Run: headless pygame with SDL's dummy video driver; simulated clock (each Clock.tick advances the game by its frame time, no real sleeping); random seed 0; keys injected as events and as key.get_pressed() state; no mouse input.
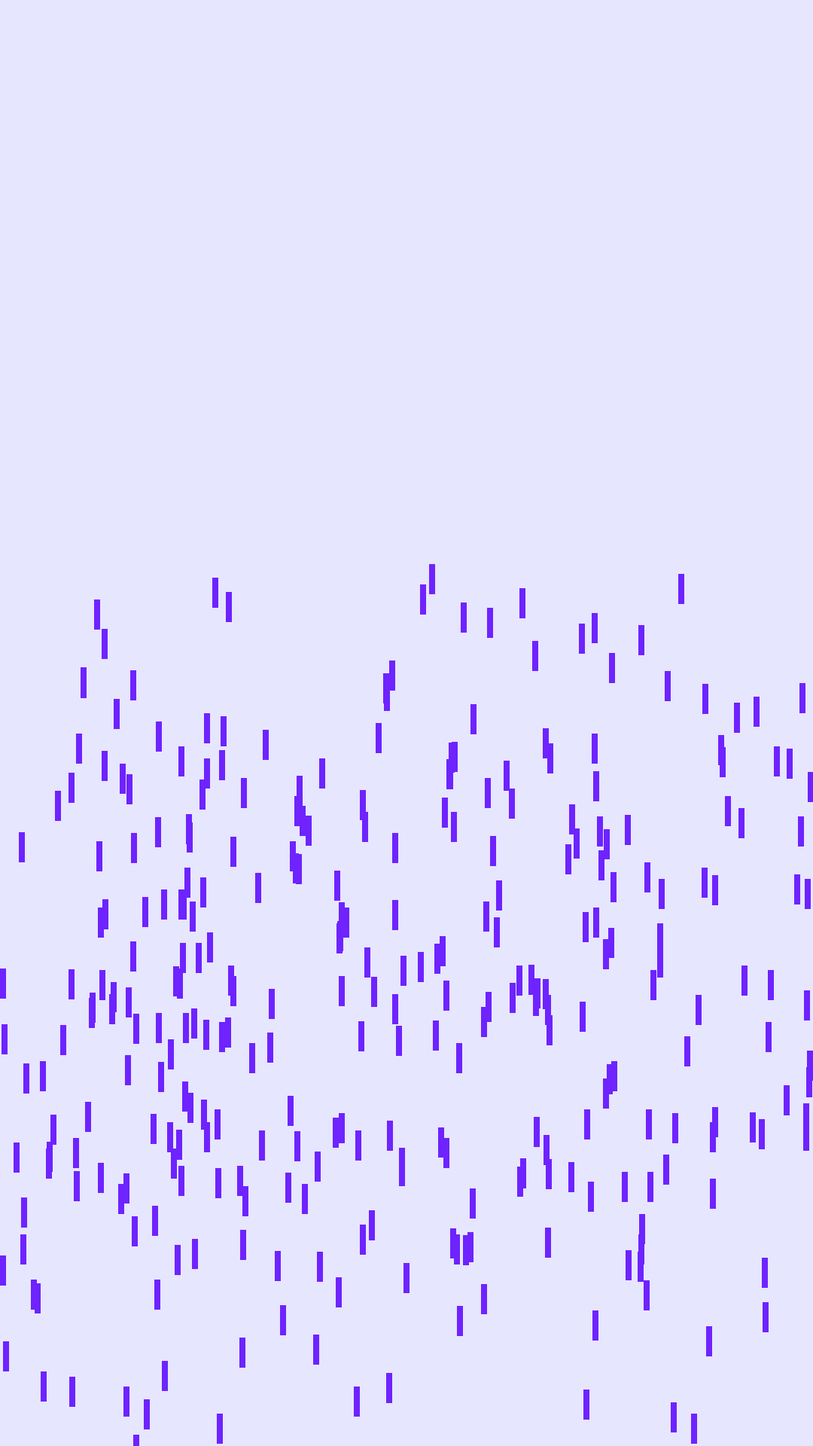
Frame 1 of 4 · flips 1–60 · no input
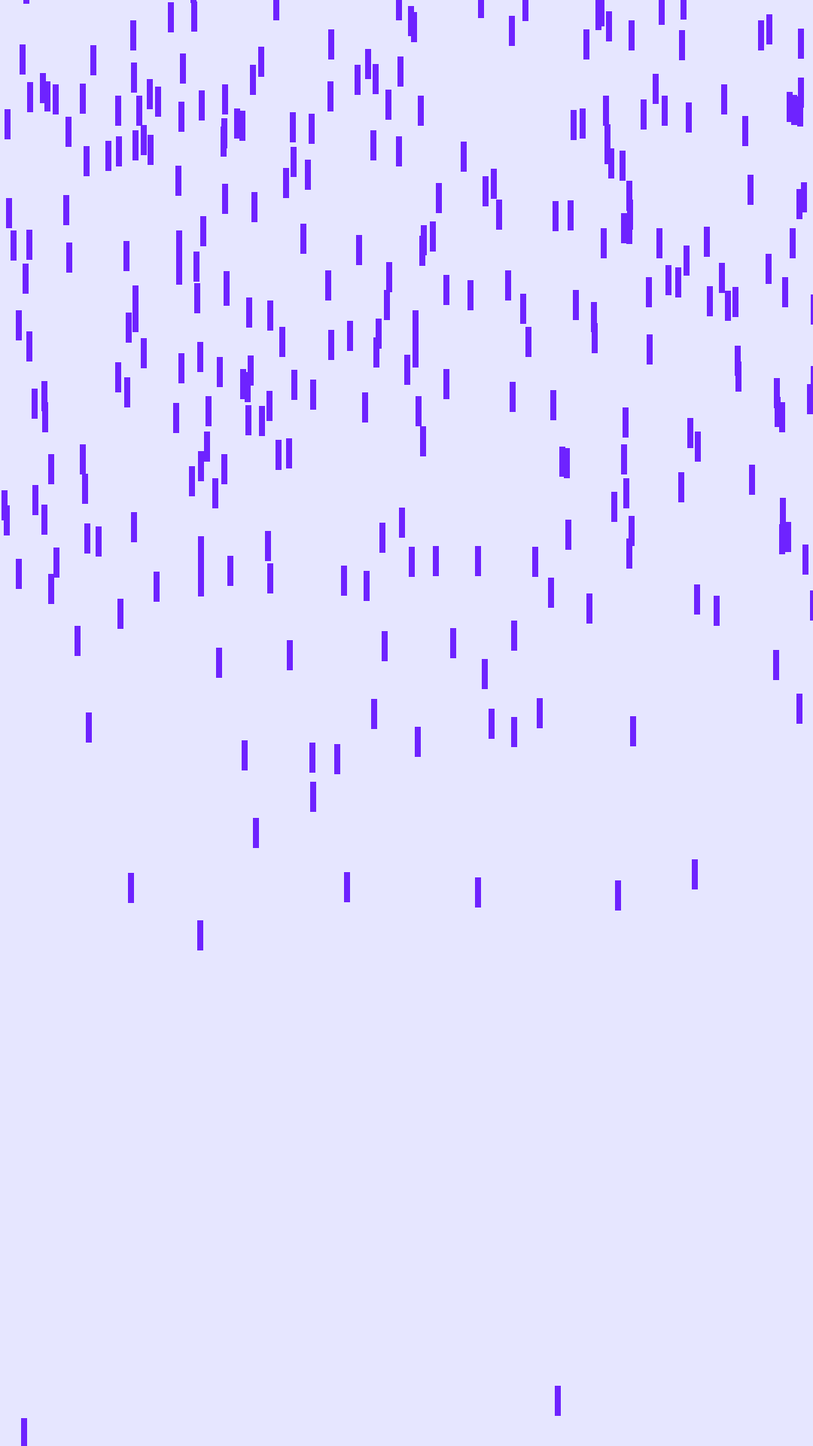
Frame 2 of 4 · flips 61–180 · tapped SPACE, RETURN · held RIGHT (→), D
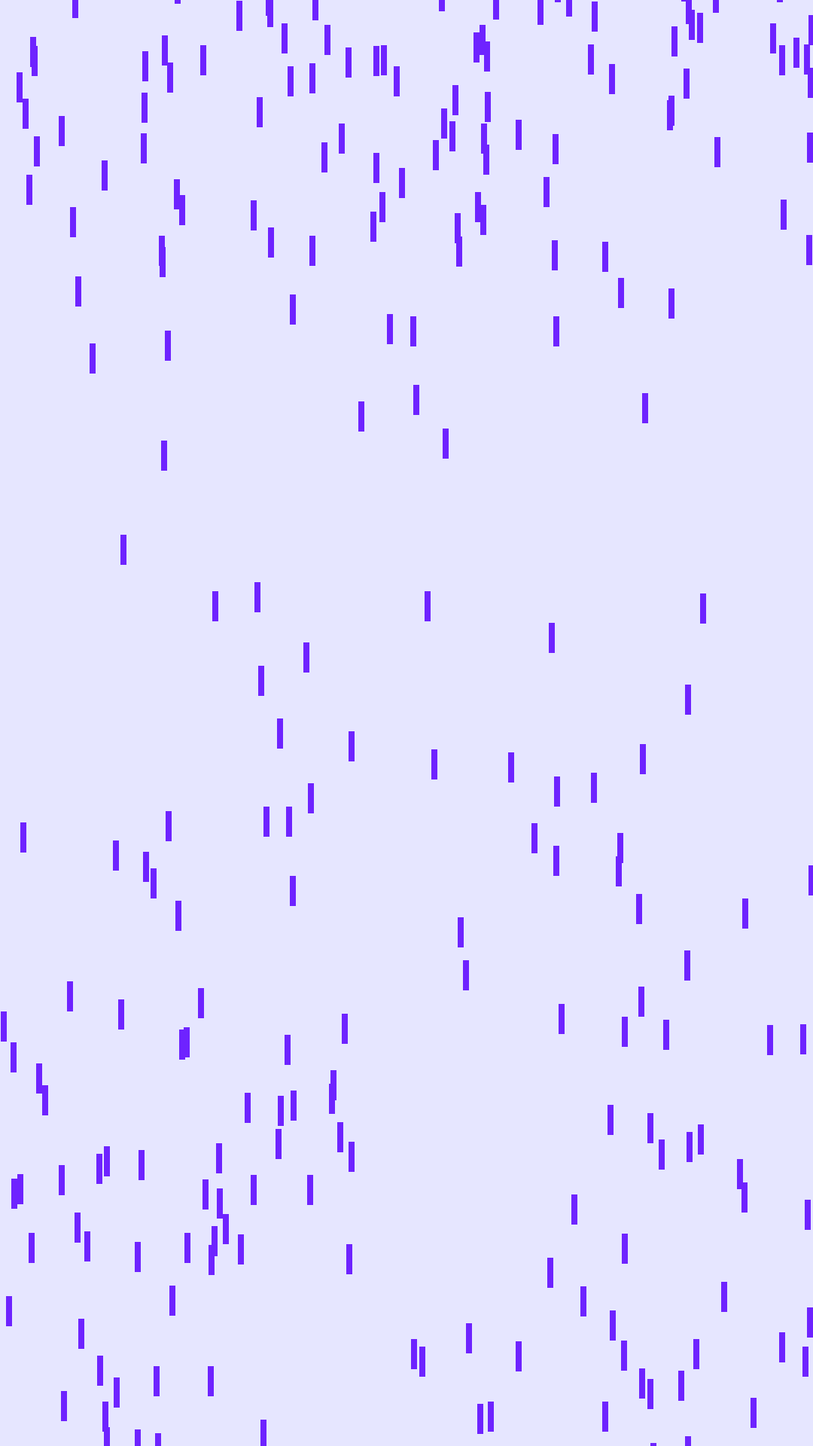
Frame 3 of 4 · flips 181–300 · held DOWN (↓), S
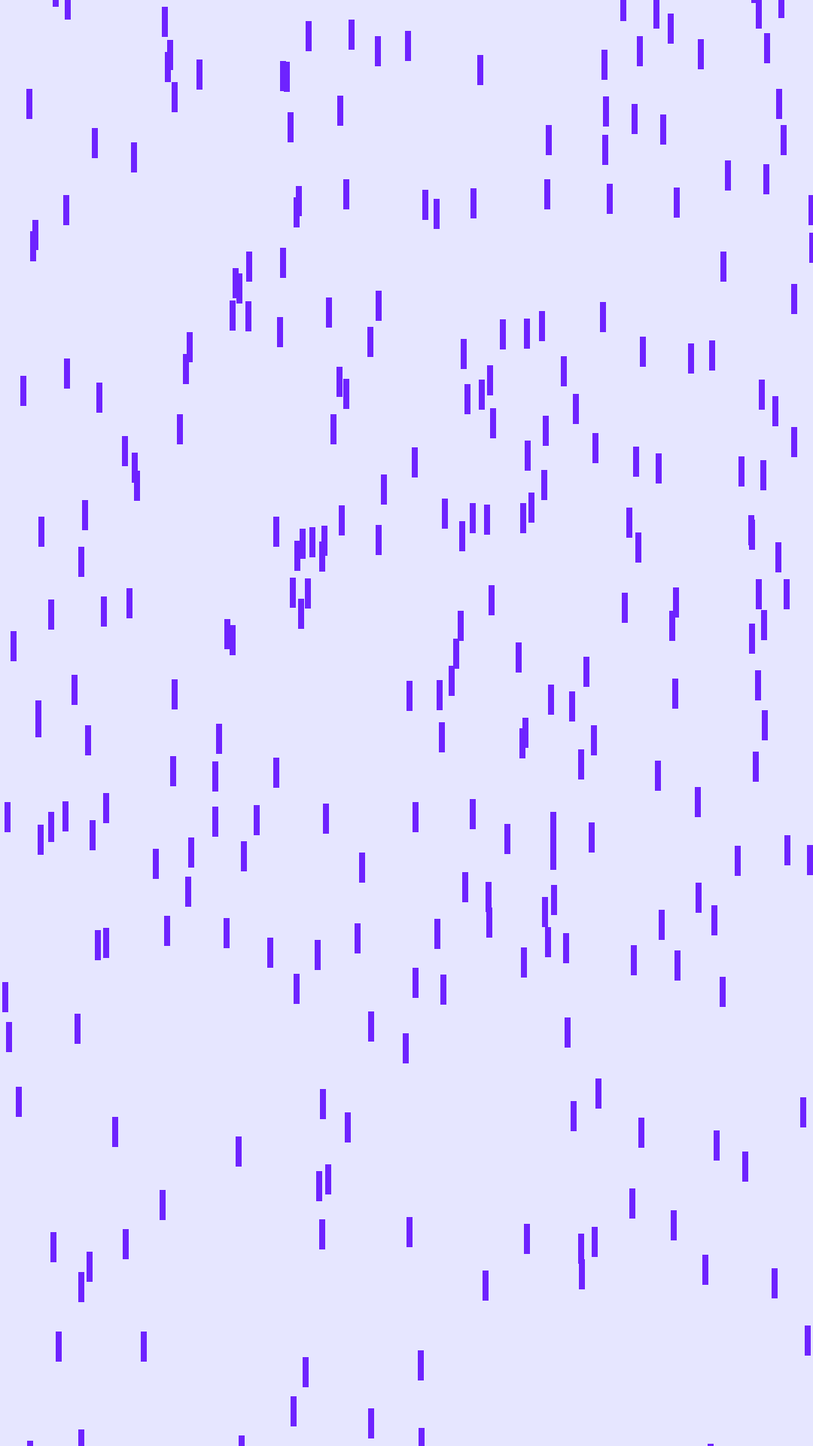
Frame 4 of 4 · flips 301–420 · held LEFT (←), A, UP (↑), W

The pygame program that drew these frames:

import pygame
from random import *
pygame.init()
win = pygame.display.set_mode((1080, 1920))
rain = []
for i in range(300):
	temp = []
	temp.append(randint(0, 1077))
	temp.append(randint(-200, -100))
	temp.append(randint(4, 10))
	temp.append(randint(4, 8)/10)
	rain.append(temp)
while True:
	for i in pygame.event.get():
		if i.type == pygame.QUIT:
			pygame.quit()
	win.fill((230, 230, 255))
	for i in rain:
		i[1] += i[2]
		i[2] += i[3]
		if i[1] >= 1920:
			i[0] = randint(0, 1077)
			i[1] = randint(-200, -100)
			i[2] = randint(4, 10)
			i[3]= randint(4, 8)/10
		pygame.draw.rect(win, (110, 35, 255), (i[0],i[1],8,40))
	pygame.display.update()
	pygame.time.Clock().tick(160)
